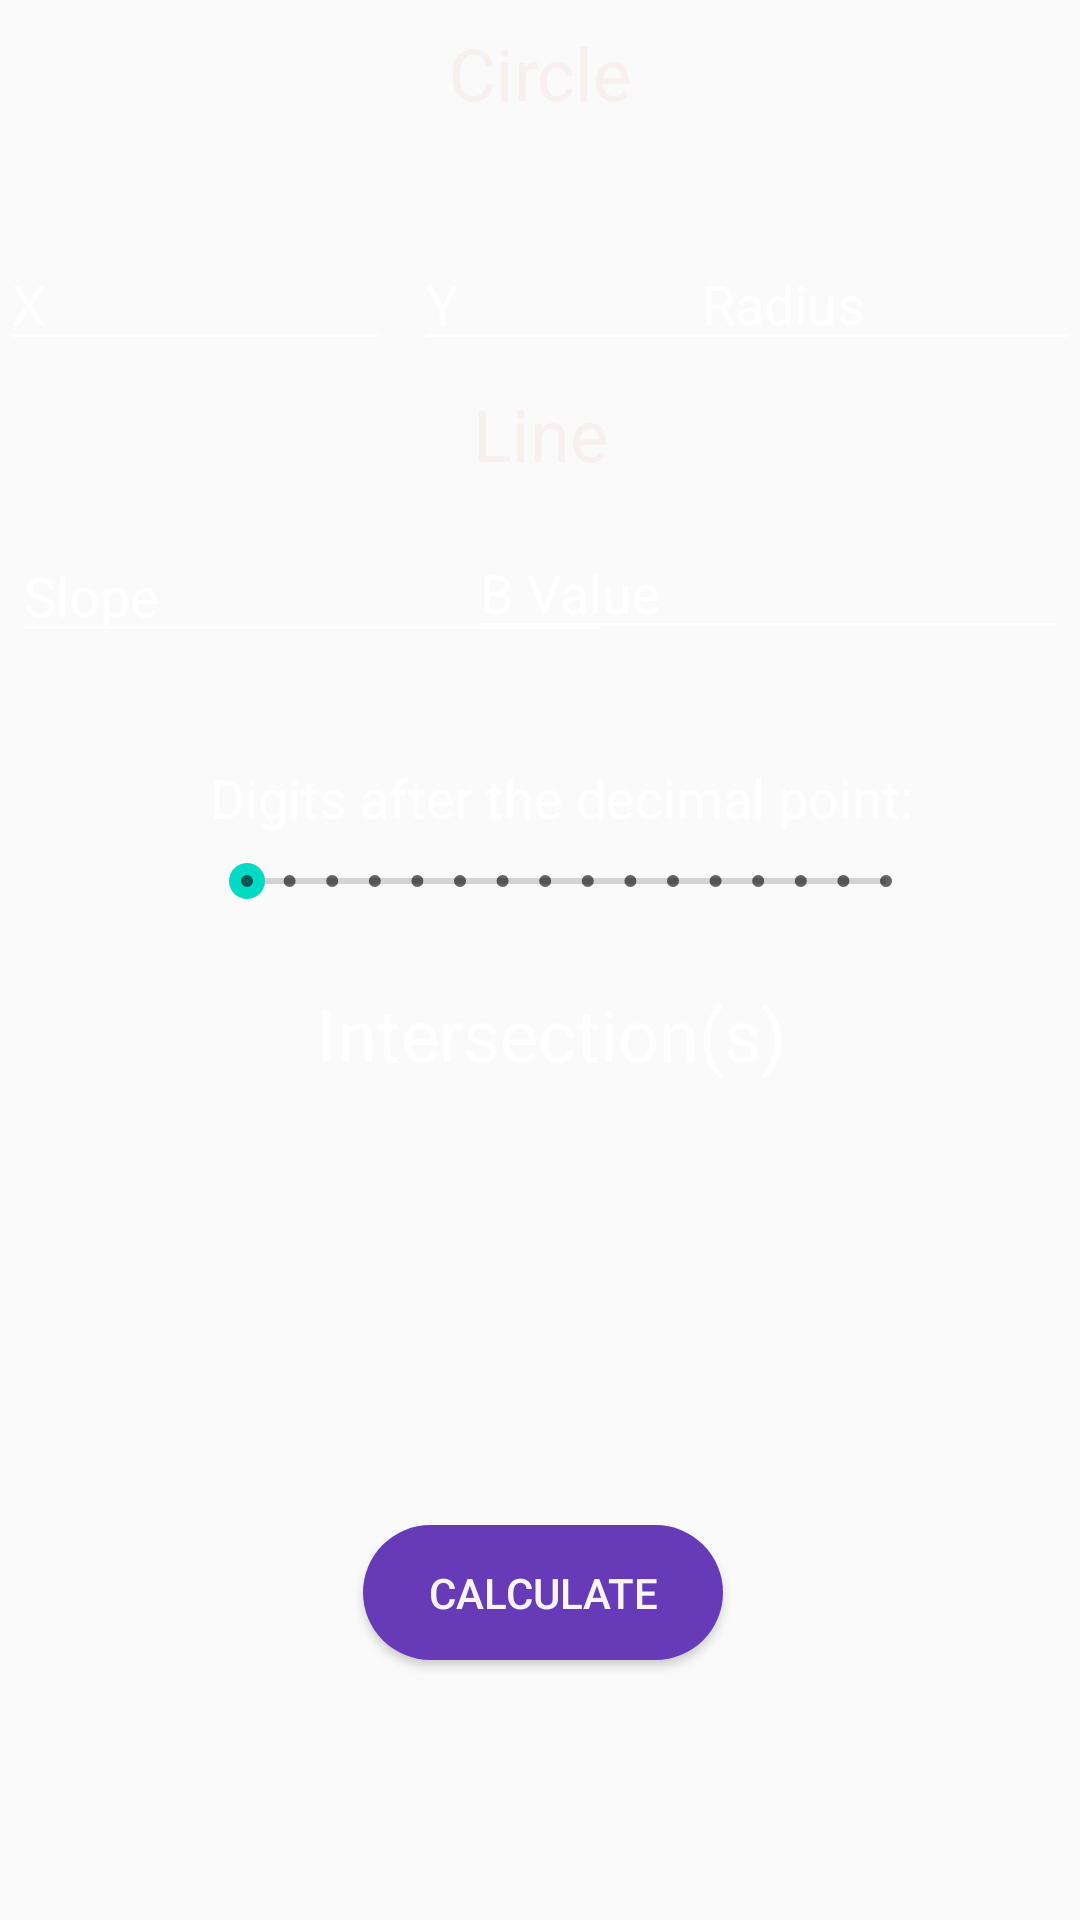

This screen was rendered from an Android layout file. Write that file and the resources it references.
<!-- AndroidManifest.xml: application theme Theme.CalculatorKit -->
<!-- res/layout/activity_circle_and_line_intersection.xml -->
<?xml version="1.0" encoding="utf-8"?>
<android.support.constraint.ConstraintLayout xmlns:android="http://schemas.android.com/apk/res/android"
    xmlns:app="http://schemas.android.com/apk/res-auto"
    xmlns:tools="http://schemas.android.com/tools"
    android:layout_width="match_parent"
    android:layout_height="match_parent"
    android:background="@drawable/calculatorbackground"
    tools:context=".CircleAndLineIntersectionActivity">


    <TextView
        android:id="@+id/tvCLDecimals"
        android:layout_width="wrap_content"
        android:layout_height="wrap_content"
        android:layout_marginStart="12dp"
        android:layout_marginTop="36dp"
        android:textColor="#F8F6F6"
        android:textSize="18sp"
        app:layout_constraintStart_toEndOf="@+id/textView8"
        app:layout_constraintTop_toBottomOf="@+id/etCLB" />

    <TextView
        android:id="@+id/textView6"
        android:layout_width="160dp"
        android:layout_height="40dp"
        android:text="Intersection(s):"
        android:textColor="#FFFFFF"
        android:textSize="24sp"
        app:layout_constraintBottom_toBottomOf="parent"
        app:layout_constraintEnd_toEndOf="parent"
        app:layout_constraintHorizontal_bias="0.529"
        app:layout_constraintStart_toStartOf="parent"
        app:layout_constraintTop_toTopOf="parent"
        app:layout_constraintVertical_bias="0.547" />

    <TextView
        android:id="@+id/tvCLX1"
        android:layout_width="130dp"
        android:layout_height="30dp"
        android:layout_marginStart="48dp"
        android:layout_marginTop="48dp"
        android:textColor="#FFFFFF"
        android:textSize="20sp"
        app:autoSizeTextType="uniform"
        app:layout_constraintStart_toEndOf="@+id/tvCLX"
        app:layout_constraintTop_toBottomOf="@+id/textView6" />

    <TextView
        android:id="@+id/tvCLY1"
        android:layout_width="130dp"
        android:layout_height="30dp"
        android:layout_marginStart="48dp"
        android:layout_marginTop="12dp"
        android:textColor="#FFFFFF"
        android:textSize="20sp"
        app:autoSizeTextType="uniform"
        app:layout_constraintStart_toEndOf="@+id/tvCLY"
        app:layout_constraintTop_toBottomOf="@+id/tvCLX1" />

    <TextView
        android:id="@+id/tvCLX2"
        android:layout_width="130dp"
        android:layout_height="30dp"
        android:layout_marginStart="12dp"
        android:layout_marginTop="48dp"
        android:textColor="#FFFFFF"
        android:textSize="18sp"
        app:autoSizeTextType="uniform"
        app:layout_constraintStart_toEndOf="@+id/tvCLX1"
        app:layout_constraintTop_toBottomOf="@+id/textView6" />

    <TextView
        android:id="@+id/tvCLY2"
        android:layout_width="130dp"
        android:layout_height="30dp"
        android:layout_marginStart="12dp"
        android:layout_marginTop="12dp"
        android:textColor="#FFFFFF"
        android:textSize="18sp"
        app:autoSizeTextType="uniform"
        app:layout_constraintStart_toEndOf="@+id/tvCLY1"
        app:layout_constraintTop_toBottomOf="@+id/tvCLX2" />

    <EditText
        android:id="@+id/etCLM"
        android:layout_width="200dp"
        android:layout_height="41dp"
        android:layout_marginStart="4dp"
        android:layout_marginTop="16dp"
        android:ems="10"
        android:hint="Slope"
        android:inputType="text"
        android:textColor="#FDFDFD"
        android:textColorHint="@color/white"
        android:textSize="18sp"
        app:layout_constraintStart_toStartOf="parent"
        app:layout_constraintTop_toBottomOf="@+id/textView7"
        android:backgroundTint="@color/white"/>

    <EditText
        android:id="@+id/etCLB"
        android:layout_width="200dp"
        android:layout_height="40dp"
        android:layout_marginTop="16dp"
        android:layout_marginEnd="4dp"
        android:ems="10"
        android:hint="B Value"
        android:inputType="text"
        android:shadowColor="#ECE4E4"
        android:textColor="#FFFDFD"
        android:textColorHint="@color/white"
        android:textSize="18sp"
        app:layout_constraintEnd_toEndOf="parent"
        app:layout_constraintTop_toBottomOf="@+id/textView7"
        android:backgroundTint="@color/white"/>

    <TextView
        android:id="@+id/textView5"
        android:layout_width="wrap_content"
        android:layout_height="wrap_content"
        android:layout_marginTop="8dp"
        android:text="Circle"
        android:textColor="#F8EFEF"
        android:textColorHint="@color/white"
        android:textSize="24sp"
        app:layout_constraintEnd_toEndOf="parent"
        app:layout_constraintStart_toStartOf="parent"
        app:layout_constraintTop_toTopOf="parent" />

    <TextView
        android:id="@+id/textView7"
        android:layout_width="wrap_content"
        android:layout_height="wrap_content"
        android:layout_marginTop="8dp"
        android:text="Line"
        android:textColor="#F8EFEF"
        android:textColorHint="@color/white"
        android:textSize="24sp"
        app:layout_constraintEnd_toEndOf="parent"
        app:layout_constraintStart_toStartOf="parent"
        app:layout_constraintTop_toBottomOf="@+id/etCLY" />

    <EditText
        android:id="@+id/etCLX"
        android:layout_width="130dp"
        android:layout_height="40dp"
        android:layout_marginTop="40dp"
        android:ems="10"
        android:hint="X"
        android:inputType="textPersonName"
        android:textColor="#FBFBFB"
        android:textColorHint="@color/white"
        app:layout_constraintStart_toStartOf="parent"
        app:layout_constraintTop_toBottomOf="@+id/textView5"
        android:backgroundTint="@color/white"/>

    <EditText
        android:id="@+id/etCLY"
        android:layout_width="130dp"
        android:layout_height="40dp"
        android:layout_marginStart="8dp"
        android:layout_marginTop="40dp"
        android:ems="10"
        android:hint="Y"
        android:inputType="textPersonName"
        android:textColor="#FDFBFB"
        android:textColorHint="@color/white"
        app:layout_constraintStart_toEndOf="@+id/etCLX"
        app:layout_constraintTop_toBottomOf="@+id/textView5"
        android:backgroundTint="@color/white"/>

    <EditText
        android:id="@+id/etCLRadius"
        android:layout_width="130dp"
        android:layout_height="40dp"
        android:layout_marginTop="40dp"
        android:ems="10"
        android:hint="Radius"
        android:inputType="textPersonName"
        android:textColor="#FAF7F7"
        android:textColorHint="@color/white"
        app:layout_constraintEnd_toEndOf="parent"
        app:layout_constraintHorizontal_bias="1.0"
        app:layout_constraintStart_toEndOf="@+id/etCLY"
        app:layout_constraintTop_toBottomOf="@+id/textView5"
        android:backgroundTint="@color/white"/>

    <Button
        android:id="@+id/btnCL"
        android:layout_width="120dp"
        android:layout_height="45dp"
        android:layout_marginTop="140dp"
        android:background="@drawable/circle"
        android:text="CALCULATE"
        android:textColor="#FAF5F5"
        app:layout_constraintEnd_toEndOf="parent"
        app:layout_constraintHorizontal_bias="0.504"
        app:layout_constraintStart_toStartOf="parent"
        app:layout_constraintTop_toBottomOf="@+id/textView6" />

    <SeekBar
        android:id="@+id/sbCL"
        style="@style/Widget.AppCompat.SeekBar.Discrete"
        android:layout_width="245dp"
        android:layout_height="25dp"
        android:layout_marginBottom="16dp"
        android:max="15"
        android:progress="0"
        app:layout_constraintBottom_toTopOf="@+id/textView6"
        app:layout_constraintEnd_toEndOf="parent"
        app:layout_constraintHorizontal_bias="0.578"
        app:layout_constraintStart_toStartOf="parent"
        app:layout_constraintTop_toBottomOf="@+id/textView8"
        app:layout_constraintVertical_bias="0.372" />

    <TextView
        android:id="@+id/tvCLX"
        android:layout_width="15dp"
        android:layout_height="30dp"
        android:layout_marginStart="50dp"
        android:layout_marginTop="48dp"
        android:textColor="#F6F4F4"
        android:textSize="24sp"
        app:layout_constraintStart_toStartOf="parent"
        app:layout_constraintTop_toBottomOf="@+id/textView6"
        tools:text="X" />

    <TextView
        android:id="@+id/tvCLY"
        android:layout_width="15dp"
        android:layout_height="30dp"
        android:layout_marginStart="50dp"
        android:layout_marginTop="12dp"
        android:textColor="#FBFAFA"
        android:textSize="24sp"
        app:layout_constraintStart_toStartOf="parent"
        app:layout_constraintTop_toBottomOf="@+id/tvCLX"
        tools:text="Y" />

    <TextView
        android:id="@+id/textView8"
        android:layout_width="wrap_content"
        android:layout_height="wrap_content"
        android:layout_marginStart="70dp"
        android:layout_marginTop="36dp"
        android:hint="Digits after the decimal point:"
        android:textColor="#FAF8F8"
        android:textColorHint="@color/white"
        android:textSize="18sp"
        app:layout_constraintStart_toStartOf="parent"
        app:layout_constraintTop_toBottomOf="@+id/etCLM" />
</android.support.constraint.ConstraintLayout>
<!-- resources referenced by this layout -->
<resources>
  <!-- drawable circle (drawable) -->
  <?xml version="1.0" encoding="utf-8"?>
  <selector xmlns:android="http://schemas.android.com/apk/res/android">
      <item>
          <shape android:shape="rectangle">
              <corners android:radius="1000dp"></corners>
              <solid android:color="#673AB7"></solid>
          </shape>
      </item>
  </selector>
  <style name="Theme.CalculatorKit" parent="Theme.AppCompat.Light.DarkActionBar">
          
          <item name="colorPrimary">@color/purple_500</item>
          <item name="colorPrimaryDark">@color/purple_700</item>
          <item name="colorAccent">@color/teal_200</item>
          
      </style>
  <!-- not gathered from this repository: default colours our renderer supplied (Android Studio template values) -->
  <color name="purple_500">#FF6200EE</color>
  <color name="purple_700">#FF3700B3</color>
  <color name="teal_200">#FF03DAC5</color>
  <color name="white">#FFFFFFFF</color>
</resources>
